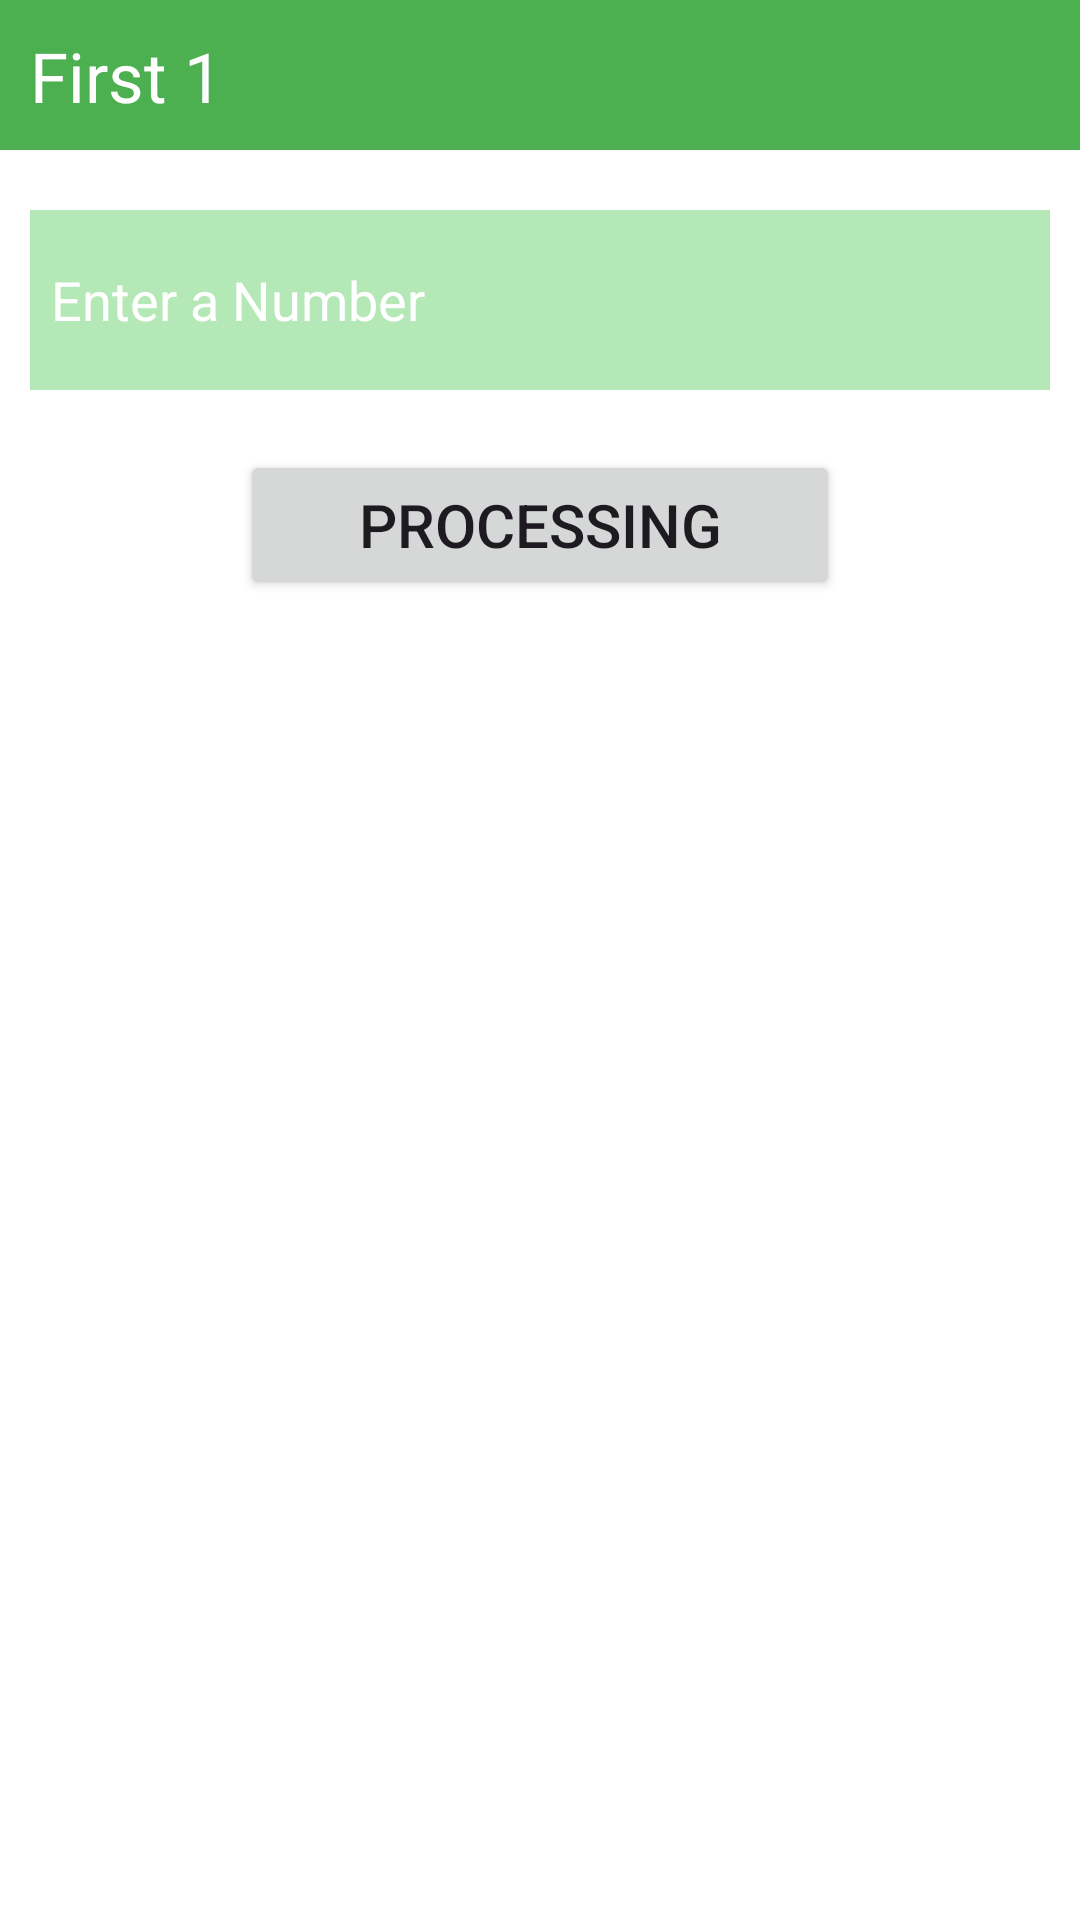

Write the Android layout XML for this screen, with the resource values it uses.
<!-- AndroidManifest.xml: application theme Theme.IFElseProject -->
<!-- res/layout/activity_work1.xml -->
<?xml version="1.0" encoding="utf-8"?>
<LinearLayout xmlns:android="http://schemas.android.com/apk/res/android"
    xmlns:app="http://schemas.android.com/apk/res-auto"
    xmlns:tools="http://schemas.android.com/tools"
    android:layout_width="match_parent"
    android:orientation="vertical"
    android:background="@color/white"
    android:layout_height="match_parent"
    tools:context=".work1">

  <TextView
      android:layout_width="match_parent"
      android:layout_height="50dp"
    android:text="First 1"
    android:textSize="23dp"
    android:padding="10dp"
    android:textColor="@color/white"
    android:background="#4CAF50"
    />

  <EditText
      android:layout_width="match_parent"
      android:layout_height="60dp"
      android:layout_marginLeft="10dp"
      android:layout_marginRight="10dp"
      android:background="#B5E8B7"
      android:inputType="number"
      android:hint="Enter a Number"
      android:textColorHint="@color/white"
      android:padding="7dp"
      android:textColor="#4CAF50"
      android:layout_marginTop="20dp"
      android:id="@+id/et1"
      />
    <Button
        android:layout_width="200dp"
        android:layout_height="50dp"
        android:layout_gravity="center"
        android:layout_margin="20dp"
        android:text="processing"
        android:textSize="20dp"
        android:id="@+id/btn1"
        />
    <TextView
        android:layout_width="match_parent"
        android:layout_height="match_parent"
        android:layout_margin="20dp"
        android:textSize="25dp"
        android:id="@+id/tv1"
        android:text=""
        android:textColor="#4CAF50"
        />
</LinearLayout>
<!-- resources referenced by this layout -->
<resources>
  <style name="Theme.IFElseProject" parent="Base.Theme.IFElseProject" />
  <style name="Base.Theme.IFElseProject" parent="Theme.Material3.DayNight.NoActionBar">
          
           <item name="colorPrimary">#4CAF50</item>
      </style>
  <!-- not gathered from this repository: default colours our renderer supplied (Android Studio template values) -->
  <color name="white">#FFFFFFFF</color>
</resources>
